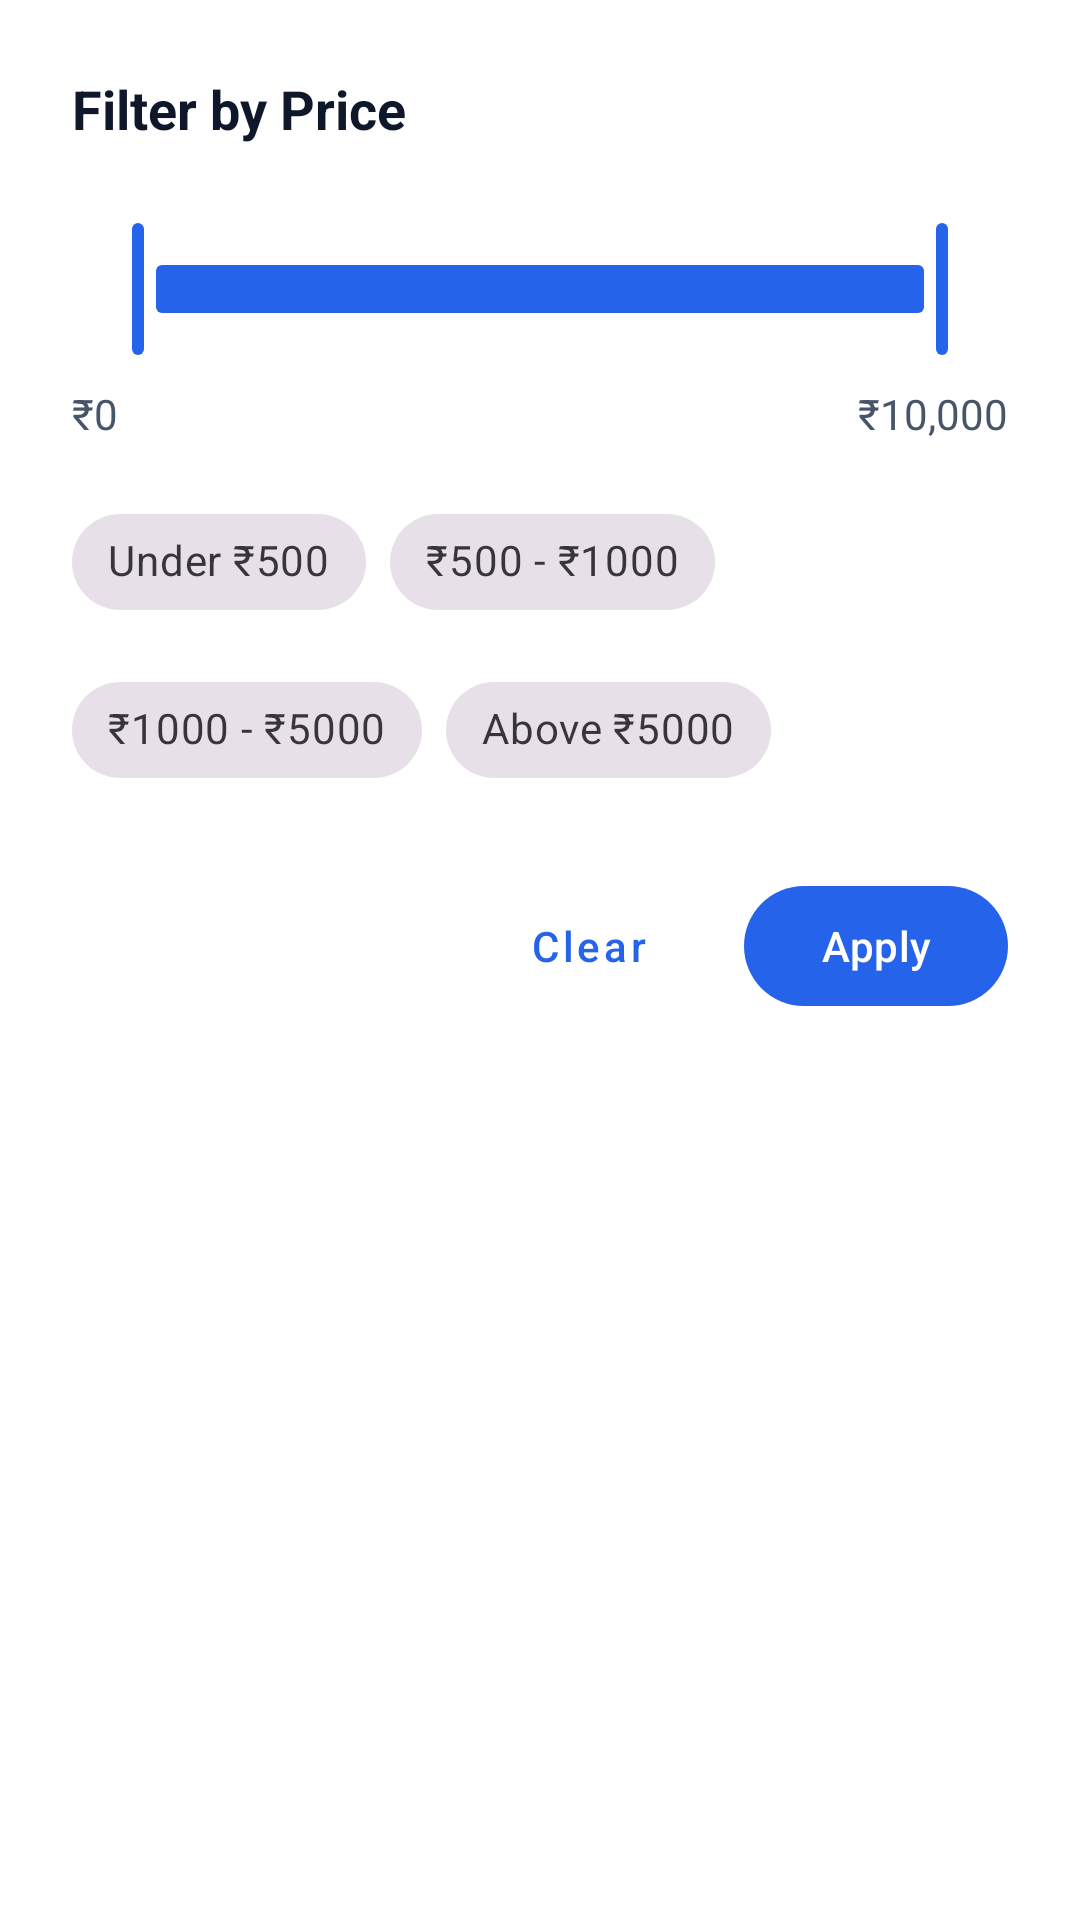

Layout XML and referenced resources for this Android screen:
<!-- AndroidManifest.xml: application theme Theme.QuickKart -->
<!-- res/layout/dialog_price_filter.xml -->
<?xml version="1.0" encoding="utf-8"?>
<LinearLayout xmlns:android="http://schemas.android.com/apk/res/android"
    xmlns:app="http://schemas.android.com/apk/res-auto"
    android:layout_width="match_parent"
    android:layout_height="wrap_content"
    android:orientation="vertical"
    android:padding="24dp">

    <TextView
        android:layout_width="wrap_content"
        android:layout_height="wrap_content"
        android:text="Filter by Price"
        android:textColor="@color/text_primary"
        android:textSize="18sp"
        android:textStyle="bold" />

    <com.google.android.material.slider.RangeSlider
        android:id="@+id/priceRangeSlider"
        android:layout_width="match_parent"
        android:layout_height="wrap_content"
        android:layout_marginTop="24dp"
        android:valueFrom="0"
        android:valueTo="10000"
        app:values="@array/price_range_default"
        app:labelBehavior="floating"
        app:thumbColor="@color/primary"
        app:trackColorActive="@color/primary"
        app:trackColorInactive="@color/divider" />

    <LinearLayout
        android:layout_width="match_parent"
        android:layout_height="wrap_content"
        android:layout_marginTop="8dp">

        <TextView
            android:id="@+id/minPriceText"
            android:layout_width="0dp"
            android:layout_height="wrap_content"
            android:layout_weight="1"
            android:text="₹0"
            android:textColor="@color/text_secondary"
            android:textSize="14sp" />

        <TextView
            android:id="@+id/maxPriceText"
            android:layout_width="0dp"
            android:layout_height="wrap_content"
            android:layout_weight="1"
            android:gravity="end"
            android:text="₹10,000"
            android:textColor="@color/text_secondary"
            android:textSize="14sp" />

    </LinearLayout>

    
    <com.google.android.material.chip.ChipGroup
        android:id="@+id/quickSelectChipGroup"
        android:layout_width="match_parent"
        android:layout_height="wrap_content"
        android:layout_marginTop="16dp"
        app:singleSelection="true">

        <com.google.android.material.chip.Chip
            android:id="@+id/chipUnder500"
            style="@style/Widget.MaterialComponents.Chip.Choice"
            android:layout_width="wrap_content"
            android:layout_height="wrap_content"
            android:text="Under ₹500" />

        <com.google.android.material.chip.Chip
            android:id="@+id/chip500to1000"
            style="@style/Widget.MaterialComponents.Chip.Choice"
            android:layout_width="wrap_content"
            android:layout_height="wrap_content"
            android:text="₹500 - ₹1000" />

        <com.google.android.material.chip.Chip
            android:id="@+id/chip1000to5000"
            style="@style/Widget.MaterialComponents.Chip.Choice"
            android:layout_width="wrap_content"
            android:layout_height="wrap_content"
            android:text="₹1000 - ₹5000" />

        <com.google.android.material.chip.Chip
            android:id="@+id/chipAbove5000"
            style="@style/Widget.MaterialComponents.Chip.Choice"
            android:layout_width="wrap_content"
            android:layout_height="wrap_content"
            android:text="Above ₹5000" />

    </com.google.android.material.chip.ChipGroup>

    <LinearLayout
        android:layout_width="match_parent"
        android:layout_height="wrap_content"
        android:layout_marginTop="24dp"
        android:gravity="end">

        <com.google.android.material.button.MaterialButton
            android:id="@+id/clearButton"
            style="@style/Widget.MaterialComponents.Button.TextButton"
            android:layout_width="wrap_content"
            android:layout_height="wrap_content"
            android:text="Clear"
            android:textAllCaps="false" />

        <com.google.android.material.button.MaterialButton
            android:id="@+id/applyButton"
            android:layout_width="wrap_content"
            android:layout_height="wrap_content"
            android:layout_marginStart="8dp"
            android:text="Apply"
            android:textAllCaps="false"
            app:cornerRadius="24dp" />

    </LinearLayout>

</LinearLayout>
<!-- resources referenced by this layout -->
<resources>
  <array name="price_range_default">
          <item>0</item>
          <item>10000</item>
      </array>
  <color name="divider">#E2E8F0</color>
  <color name="primary">#2563EB</color>
  <color name="text_primary">#0F172A</color>
  <color name="text_secondary">#475569</color>
  <style name="Theme.QuickKart" parent="Theme.Material3.Light.NoActionBar">
          <item name="colorPrimary">@color/primary</item>
          <item name="colorPrimaryDark">@color/primary_dark</item>
          <item name="colorAccent">@color/secondary</item>
          <item name="android:colorBackground">@color/background</item>
          <item name="android:statusBarColor">@color/primary</item>
          <item name="android:navigationBarColor">@color/surface</item>
          <item name="android:windowLightStatusBar">false</item>
          <item name="android:windowLightNavigationBar">true</item>
      </style>
  <color name="primary_dark">#1D4ED8</color>
  <color name="secondary">#0EA5E9</color>
  <color name="background">#FFFFFF</color>
  <color name="surface">#FFFFFF</color>
</resources>
